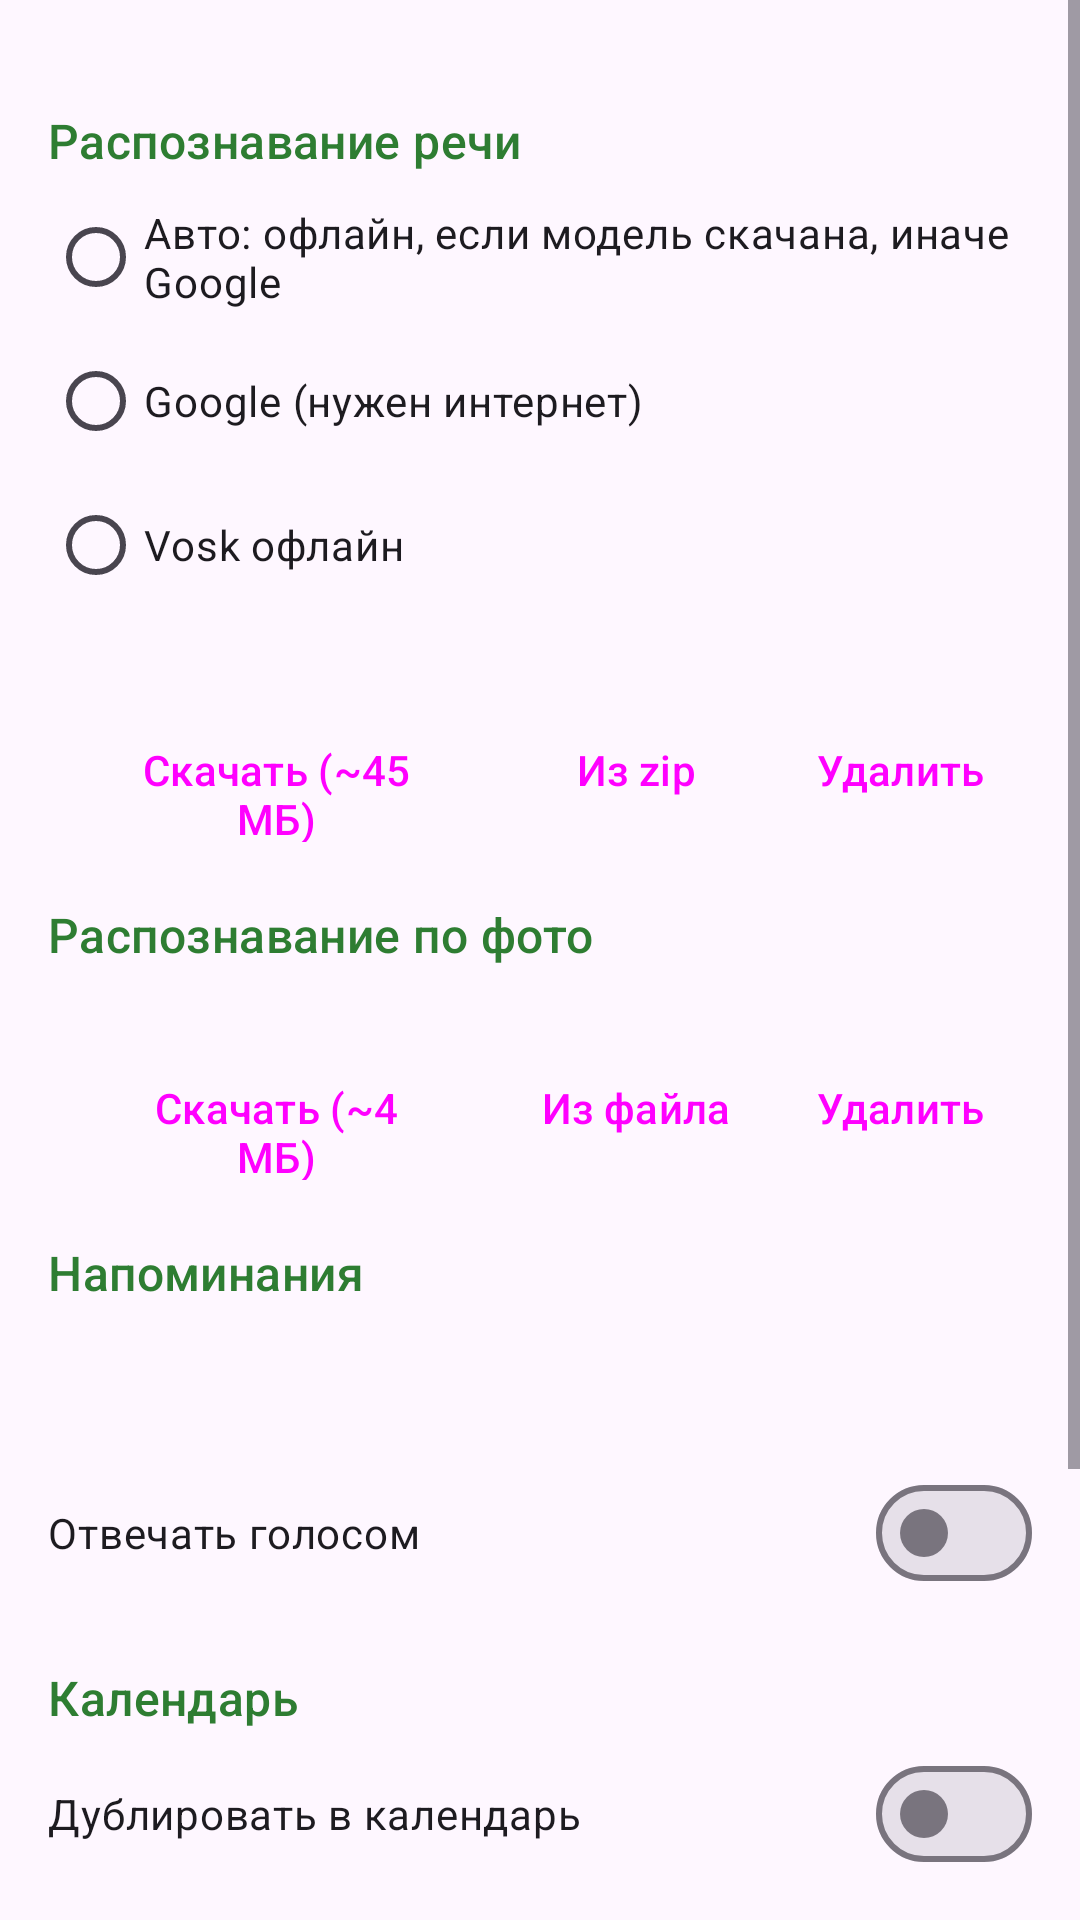

Write the Android layout XML for this screen, with the resource values it uses.
<!-- AndroidManifest.xml: application theme Theme.Pomnilka -->
<!-- res/layout/activity_settings.xml -->
<?xml version="1.0" encoding="utf-8"?>
<ScrollView xmlns:android="http://schemas.android.com/apk/res/android"
    android:layout_width="match_parent"
    android:layout_height="match_parent">

    <LinearLayout
        android:layout_width="match_parent"
        android:layout_height="wrap_content"
        android:orientation="vertical"
        android:padding="16dp">

        <TextView style="@style/SettingsHeader" android:text="Распознавание речи" />

        <RadioGroup
            android:id="@+id/rgEngine"
            android:layout_width="match_parent"
            android:layout_height="wrap_content">
            <RadioButton android:id="@+id/rbAuto" android:layout_width="match_parent" android:layout_height="wrap_content"
                android:text="Авто: офлайн, если модель скачана, иначе Google" />
            <RadioButton android:id="@+id/rbGoogle" android:layout_width="match_parent" android:layout_height="wrap_content"
                android:text="Google (нужен интернет)" />
            <RadioButton android:id="@+id/rbVosk" android:layout_width="match_parent" android:layout_height="wrap_content"
                android:text="Vosk офлайн" />
        </RadioGroup>

        <TextView android:id="@+id/tvVosk" android:layout_width="match_parent" android:layout_height="wrap_content"
            android:layout_marginTop="8dp" android:textAppearance="?attr/textAppearanceBodyMedium" />
        <ProgressBar android:id="@+id/pbVosk" style="?android:attr/progressBarStyleHorizontal"
            android:layout_width="match_parent" android:layout_height="wrap_content" android:max="100" android:visibility="gone" />
        <LinearLayout android:layout_width="match_parent" android:layout_height="wrap_content" android:orientation="horizontal">
            <Button android:id="@+id/btnVoskDl" style="?attr/materialButtonOutlinedStyle" android:layout_width="0dp"
                android:layout_height="wrap_content" android:layout_weight="1" android:text="Скачать (~45 МБ)" />
            <Button android:id="@+id/btnVoskFile" style="?attr/borderlessButtonStyle" android:layout_width="wrap_content"
                android:layout_height="wrap_content" android:text="Из zip" />
            <Button android:id="@+id/btnVoskDel" style="?attr/borderlessButtonStyle" android:layout_width="wrap_content"
                android:layout_height="wrap_content" android:text="Удалить" />
        </LinearLayout>

        <TextView style="@style/SettingsHeader" android:text="Распознавание по фото" />
        <TextView android:id="@+id/tvEmb" android:layout_width="match_parent" android:layout_height="wrap_content"
            android:textAppearance="?attr/textAppearanceBodyMedium" />
        <ProgressBar android:id="@+id/pbEmb" style="?android:attr/progressBarStyleHorizontal"
            android:layout_width="match_parent" android:layout_height="wrap_content" android:max="100" android:visibility="gone" />
        <LinearLayout android:layout_width="match_parent" android:layout_height="wrap_content" android:orientation="horizontal">
            <Button android:id="@+id/btnEmbDl" style="?attr/materialButtonOutlinedStyle" android:layout_width="0dp"
                android:layout_height="wrap_content" android:layout_weight="1" android:text="Скачать (~4 МБ)" />
            <Button android:id="@+id/btnEmbFile" style="?attr/borderlessButtonStyle" android:layout_width="wrap_content"
                android:layout_height="wrap_content" android:text="Из файла" />
            <Button android:id="@+id/btnEmbDel" style="?attr/borderlessButtonStyle" android:layout_width="wrap_content"
                android:layout_height="wrap_content" android:text="Удалить" />
        </LinearLayout>

        <TextView style="@style/SettingsHeader" android:text="Напоминания" />
        <Button android:id="@+id/btnTime" style="?attr/materialButtonOutlinedStyle" android:layout_width="match_parent"
            android:layout_height="wrap_content" />
        <com.google.android.material.materialswitch.MaterialSwitch android:id="@+id/swSpeak"
            android:layout_width="match_parent" android:layout_height="wrap_content" android:text="Отвечать голосом" />

        <TextView style="@style/SettingsHeader" android:text="Календарь" />
        <com.google.android.material.materialswitch.MaterialSwitch android:id="@+id/swCal"
            android:layout_width="match_parent" android:layout_height="wrap_content" android:text="Дублировать в календарь" />
        <Spinner android:id="@+id/spCal" android:layout_width="match_parent" android:layout_height="48dp" />
        <Button android:id="@+id/btnLocalCal" style="?attr/borderlessButtonStyle" android:layout_width="wrap_content"
            android:layout_height="wrap_content" android:text="Создать календарь «Помнилка» на телефоне" />
        <com.google.android.material.materialswitch.MaterialSwitch android:id="@+id/swCalDone"
            android:layout_width="match_parent" android:layout_height="wrap_content" android:text="Записывать выполненные (✓)" />
        <com.google.android.material.materialswitch.MaterialSwitch android:id="@+id/swCalAlert"
            android:layout_width="match_parent" android:layout_height="wrap_content" android:text="Напоминание и от календаря тоже" />
    </LinearLayout>
</ScrollView>
<!-- resources referenced by this layout -->
<resources>
  <style name="SettingsHeader">
          <item name="android:layout_width">match_parent</item>
          <item name="android:layout_height">wrap_content</item>
          <item name="android:layout_marginTop">20dp</item>
          <item name="android:layout_marginBottom">4dp</item>
          <item name="android:textAppearance">?attr/textAppearanceTitleMedium</item>
          <item name="android:textColor">?attr/colorPrimary</item>
      </style>
  <style name="Theme.Pomnilka" parent="Theme.Material3.DayNight">
          <item name="colorPrimary">#2E7D32</item>
          <item name="colorOnPrimary">#FFFFFF</item>
          <item name="colorPrimaryContainer">#C8E6C9</item>
          <item name="colorOnPrimaryContainer">#0B2E0E</item>
          <item name="colorSecondary">#558B2F</item>
      </style>
</resources>
